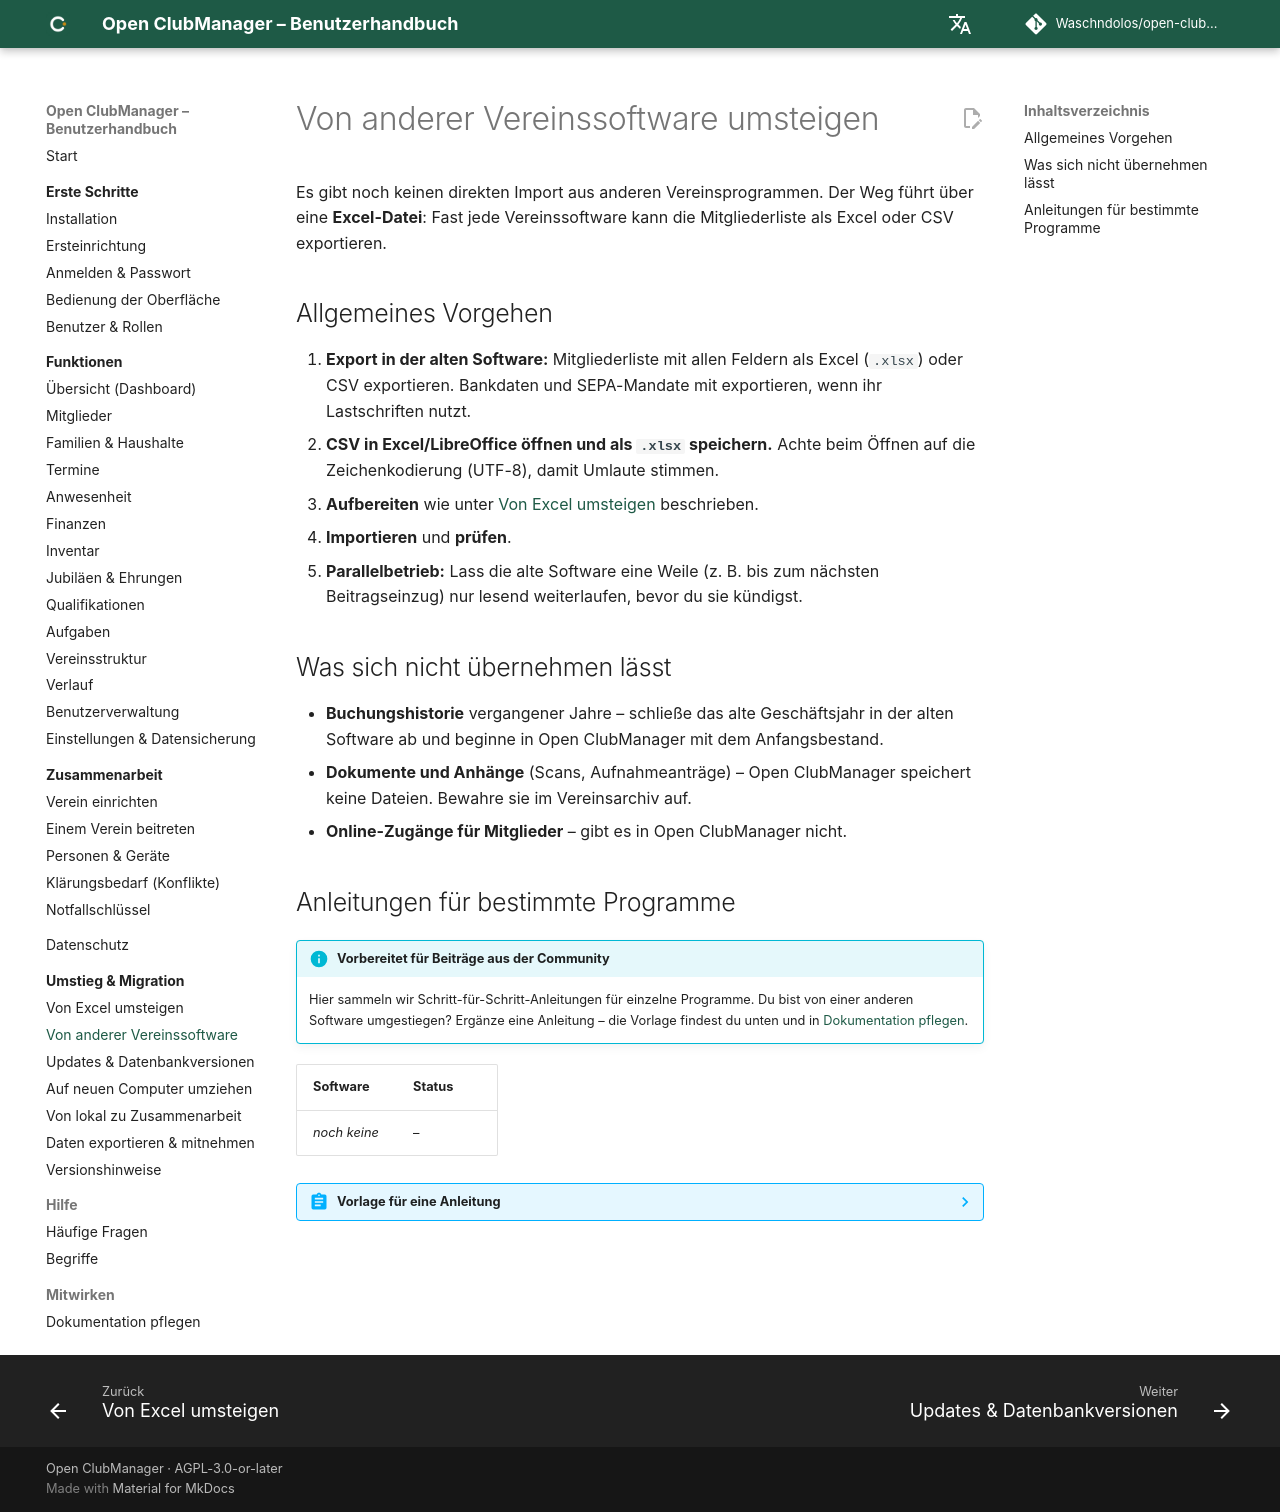

repository: Waschndolos/open-clubmanager · page: migration/von-anderer-software/index.html · generator: mkdocs

# Von anderer Vereinssoftware umsteigen

Es gibt noch keinen direkten Import aus anderen Vereinsprogrammen. Der Weg führt über eine **Excel-Datei**: Fast jede Vereinssoftware kann die Mitgliederliste als Excel oder CSV exportieren.

## Allgemeines Vorgehen

1. **Export in der alten Software:** Mitgliederliste mit allen Feldern als Excel (`.xlsx`) oder CSV exportieren. Bankdaten und SEPA-Mandate mit exportieren, wenn ihr Lastschriften nutzt.
2. **CSV in Excel/LibreOffice öffnen und als `.xlsx` speichern.** Achte beim Öffnen auf die Zeichenkodierung (UTF-8), damit Umlaute stimmen.
3. **Aufbereiten** wie unter [Von Excel umsteigen](von-excel.md#1-excel-liste-vorbereiten) beschrieben.
4. **Importieren** und **prüfen**.
5. **Parallelbetrieb:** Lass die alte Software eine Weile (z. B. bis zum nächsten Beitragseinzug) nur lesend weiterlaufen, bevor du sie kündigst.

## Was sich nicht übernehmen lässt

- **Buchungshistorie** vergangener Jahre – schließe das alte Geschäftsjahr in der alten Software ab und beginne in Open ClubManager mit dem Anfangsbestand.
- **Dokumente und Anhänge** (Scans, Aufnahmeanträge) – Open ClubManager speichert keine Dateien. Bewahre sie im Vereinsarchiv auf.
- **Online-Zugänge für Mitglieder** – gibt es in Open ClubManager nicht.

## Anleitungen für bestimmte Programme

!!! info "Vorbereitet für Beiträge aus der Community"
    Hier sammeln wir Schritt-für-Schritt-Anleitungen für einzelne Programme. Du bist von einer anderen Software umgestiegen? Ergänze eine Anleitung – die Vorlage findest du unten und in [Dokumentation pflegen](../mitwirken/dokumentation.md).

| Software | Status |
|---|---|
| *noch keine* | – |

??? abstract "Vorlage für eine Anleitung"
    ```markdown
    ### Von <Name der Software>

    **Getestet mit:** <Version der alten Software>, Open ClubManager <Version>

    1. Export: <Menüpfad in der alten Software>, Format <xlsx/csv>
    2. Besonderheiten der Datei: <Trennzeichen, Kodierung, Datumsformat>
    3. Spaltenzuordnung:

    | Spalte im Export | Feld in Open ClubManager |
    |---|---|
    | … | … |

    4. Was fehlt / Nacharbeit: <…>
    ```
